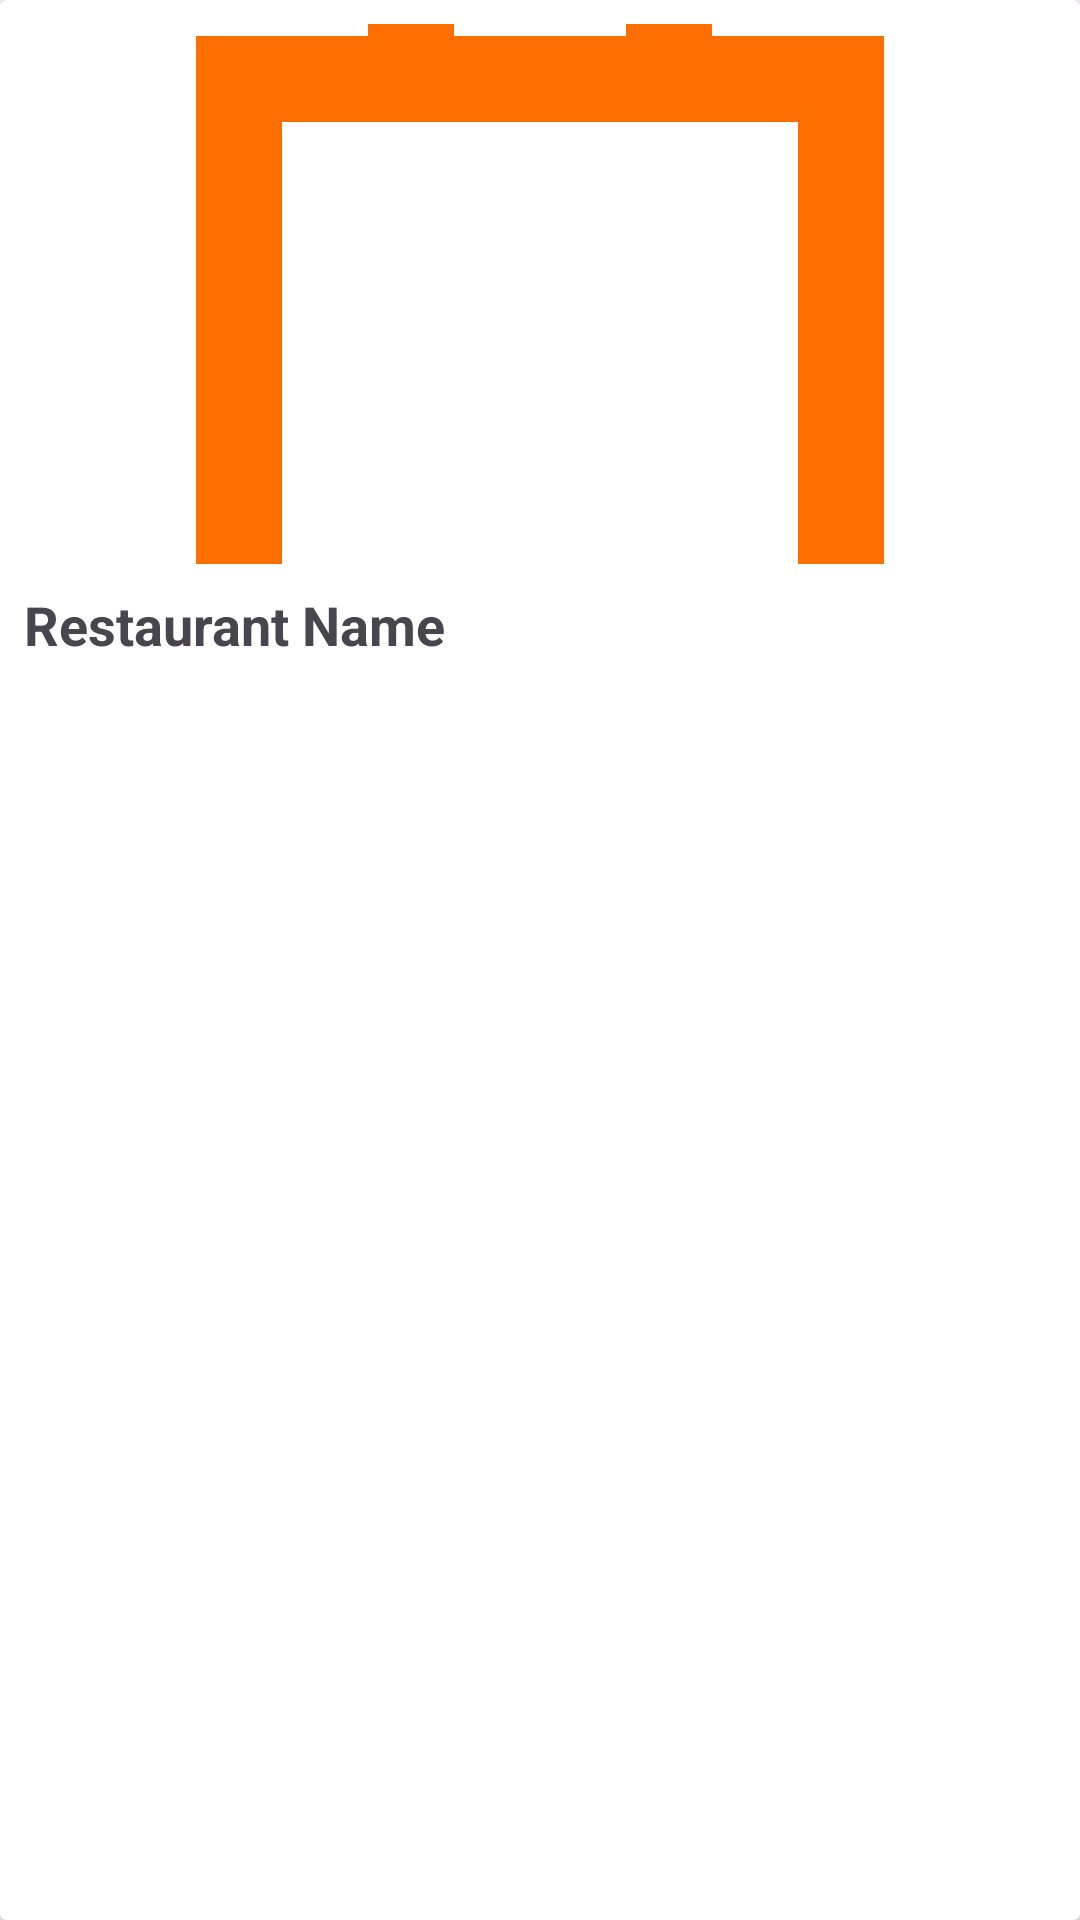

Here is an Android app screen rendered from its layout file. Give the layout XML and the strings, colors and styles it references.
<!-- AndroidManifest.xml: application theme Theme.Posify -->
<!-- res/layout/items_restaurant.xml -->
<?xml version="1.0" encoding="utf-8"?>
<androidx.cardview.widget.CardView
    xmlns:android="http://schemas.android.com/apk/res/android"
    android:layout_width="match_parent"
    android:layout_height="wrap_content"
    android:layout_margin="8dp"
    android:elevation="4dp">

    <LinearLayout
        android:orientation="vertical"
        android:padding="8dp"
        android:layout_width="match_parent"
        android:layout_height="wrap_content">

        <ImageView
            android:id="@+id/imgRestaurant"
            android:layout_width="match_parent"
            android:layout_height="180dp"
            android:scaleType="centerCrop"
            android:src="@drawable/ic_item"/>

        <TextView
            android:id="@+id/txtRestaurantName"
            android:layout_width="wrap_content"
            android:layout_height="wrap_content"
            android:text="Restaurant Name"
            android:textSize="18sp"
            android:paddingTop="8dp"
            android:textStyle="bold"/>
    </LinearLayout>

</androidx.cardview.widget.CardView>
<!-- resources referenced by this layout -->
<resources>
  <!-- drawable ic_item (drawable) -->
  <?xml version="1.0" encoding="utf-8"?>
  <vector xmlns:android="http://schemas.android.com/apk/res/android"
      android:width="24dp"
      android:height="24dp"
      android:viewportWidth="24"
      android:viewportHeight="24">
      <path
          android:fillColor="#FF6F00"
          android:pathData="M16,6V4a4,4 0 0,0 -8,0v2H4v14h16V6h-4zM10,4a2,2 0 0,1 4,0v2h-4V4zm8,16H6V8h12v12z" />
  </vector>
  <style name="Theme.Posify" parent="Base.Theme.Posify" />
  <style name="Base.Theme.Posify" parent="Theme.Material3.Light.NoActionBar">
          
          
      </style>
</resources>
